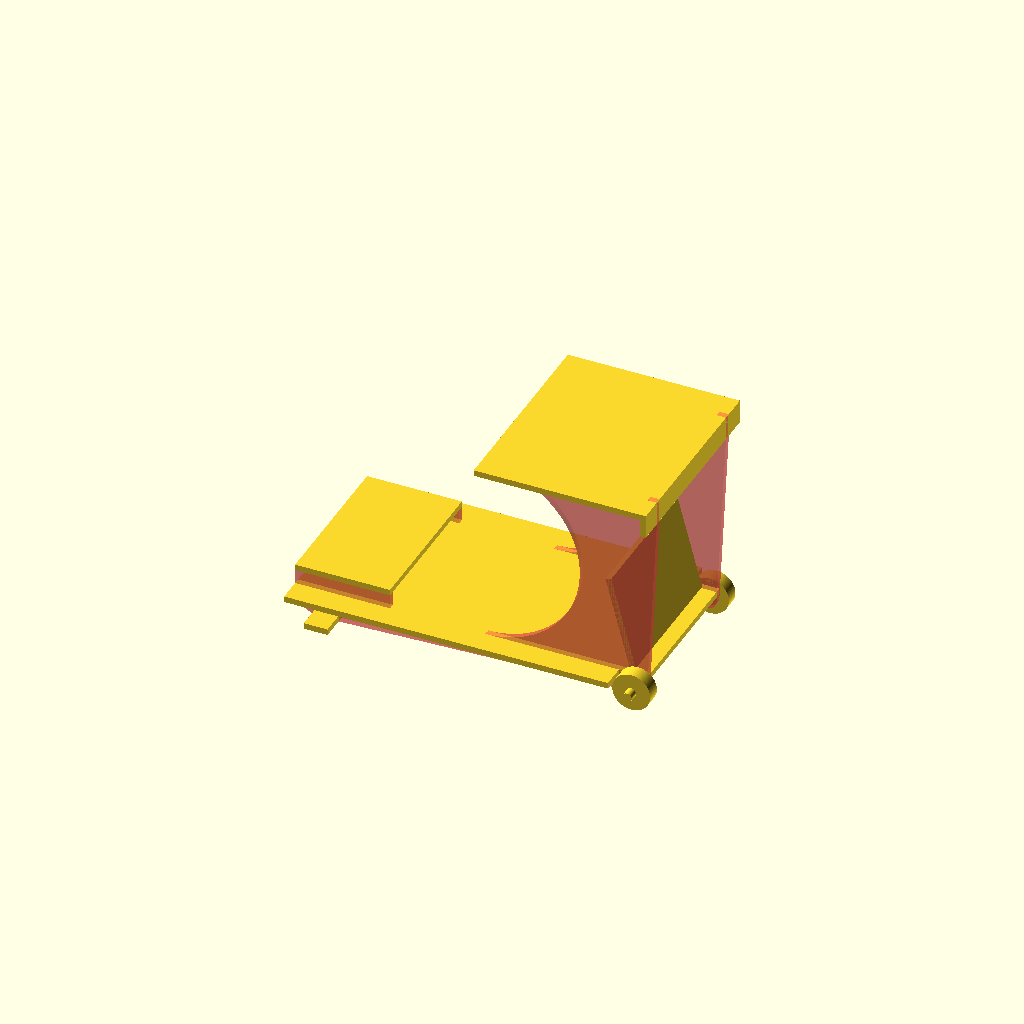
Cell 1 — every parameter at its default value.
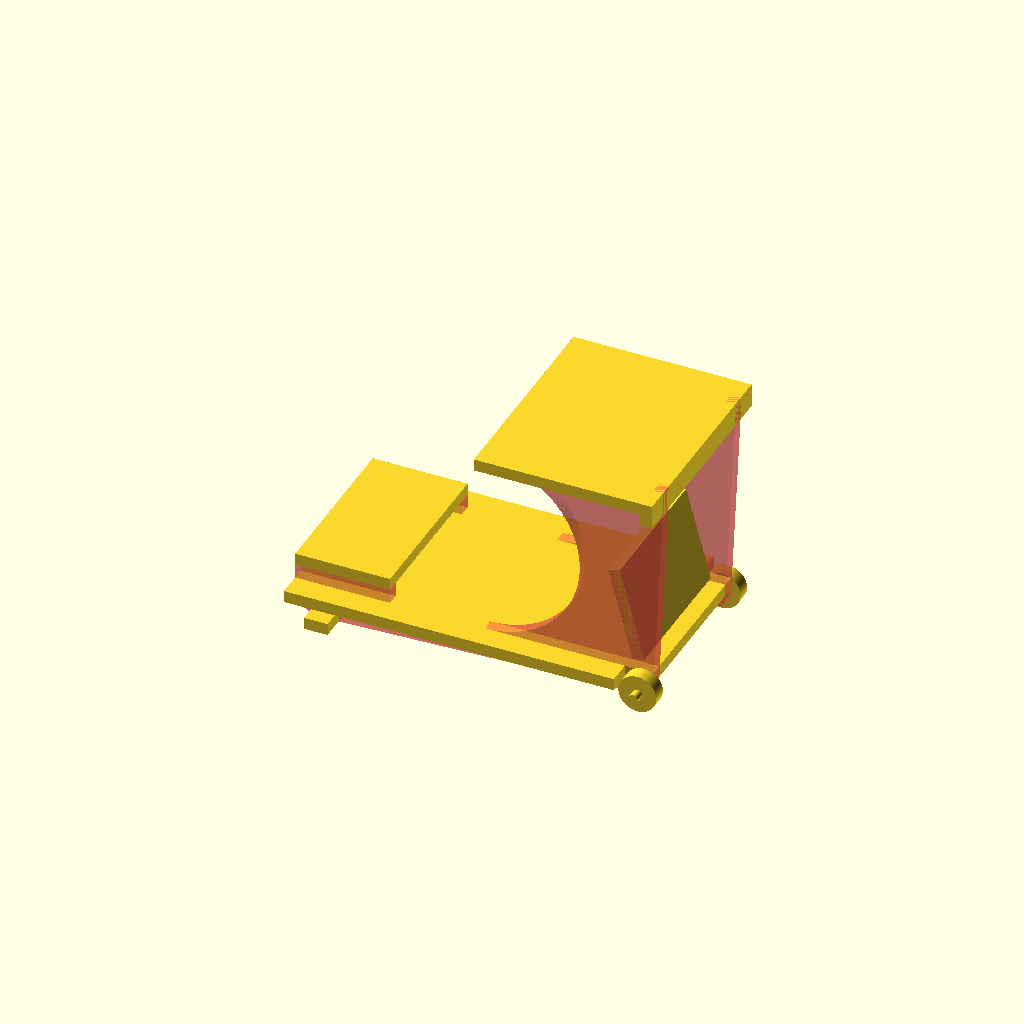
Cell 2: the same model with in = 50.8.
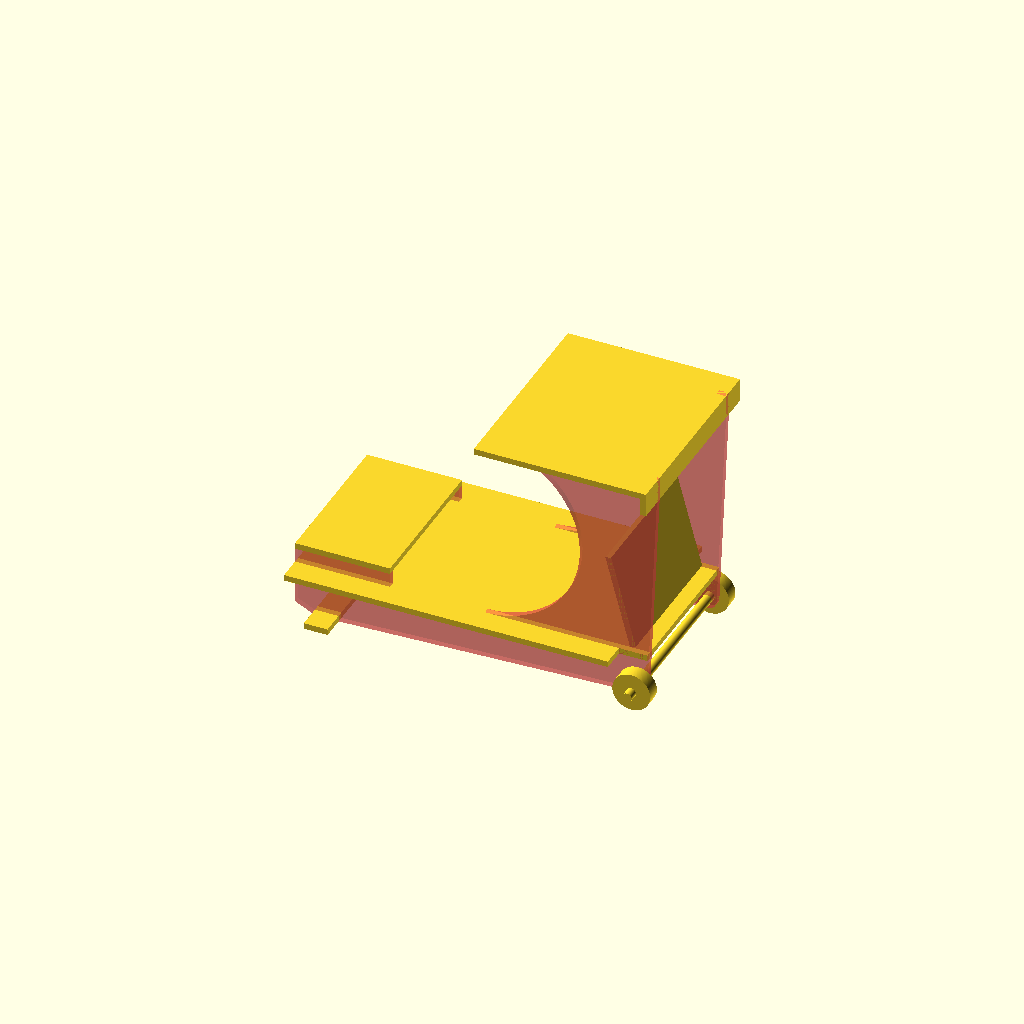
Cell 3: the same model with base_z = 100.
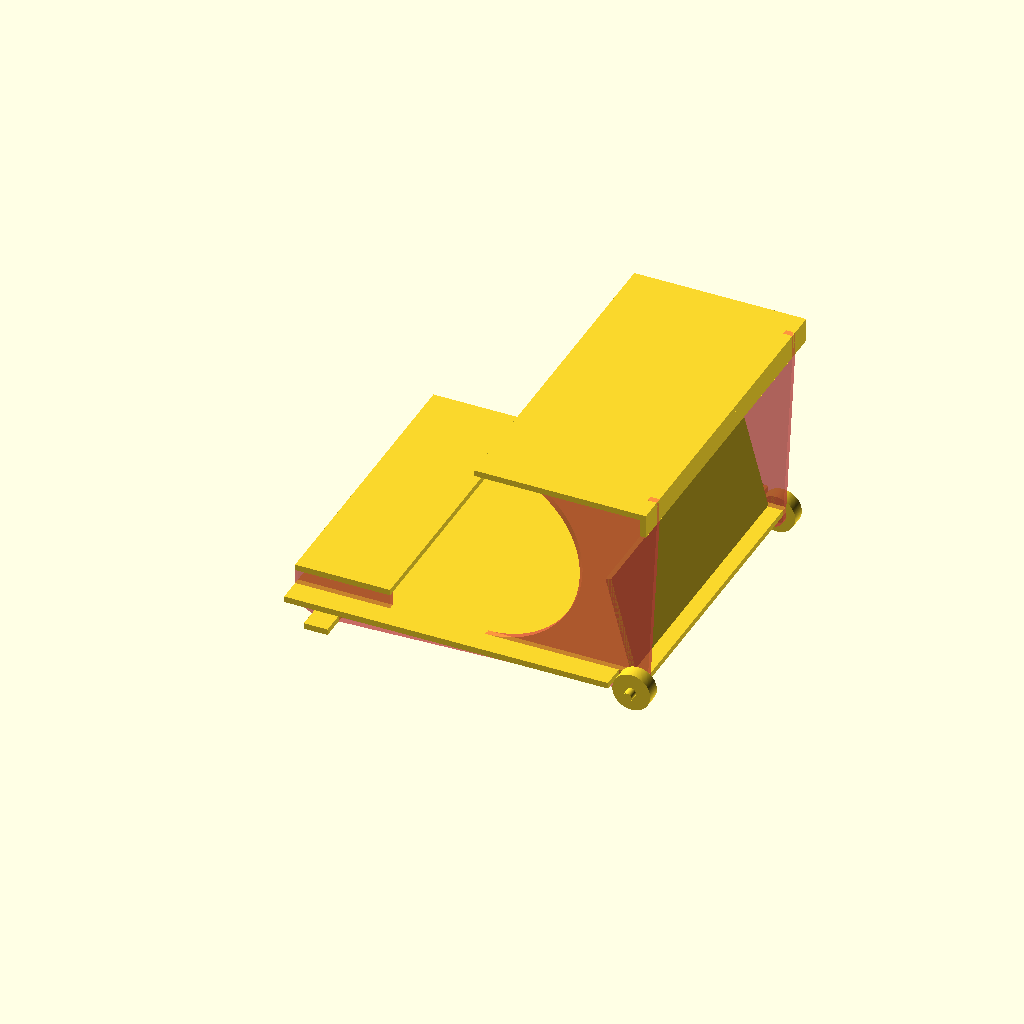
Cell 4: the same model with legs_y = 600.
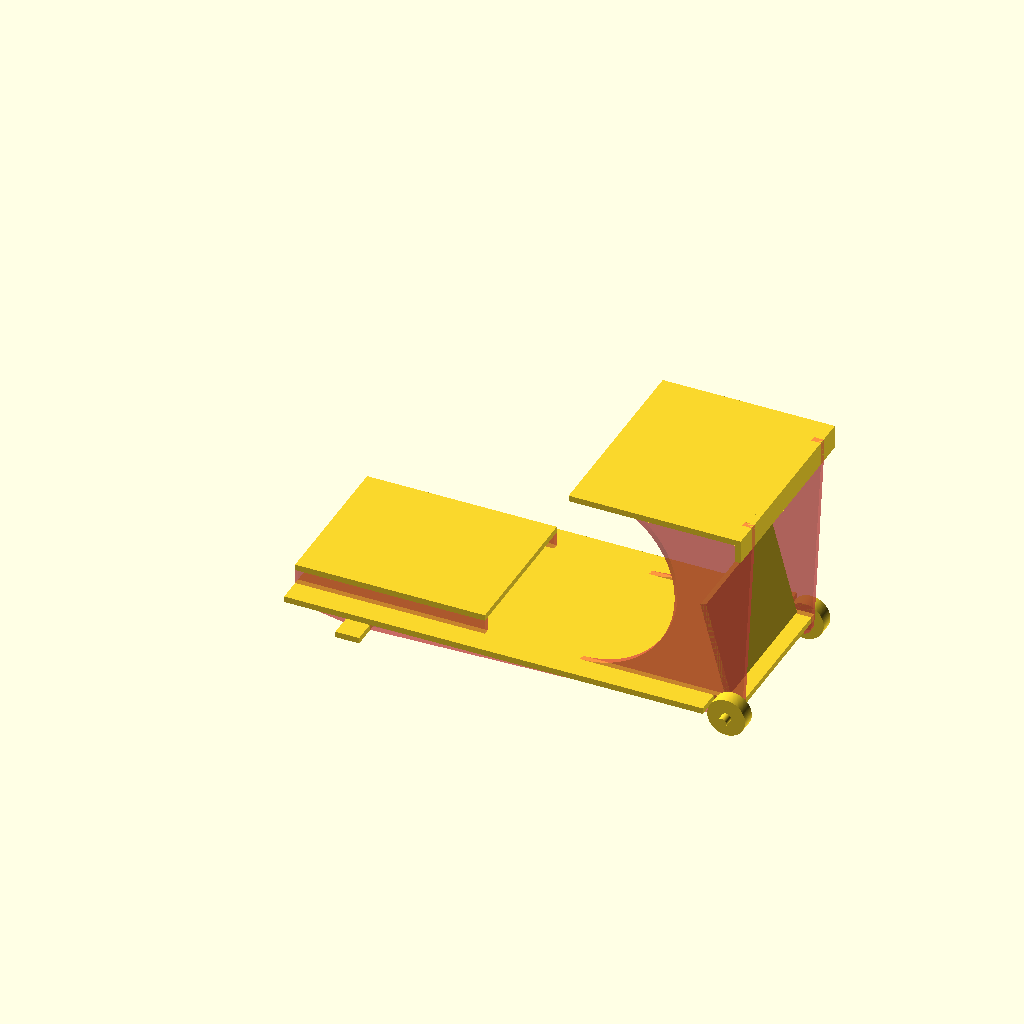
Cell 5: seat_x = 400 (everything else at default).
One fixed orthographic camera (rotation 55°, 0°, 25°; colour scheme Cornfield) for every cell.
OpenSCAD source file racing_seat.scad:
in=25.4;
wood=0.5*in;
pad=0.1;
//thickness below platform
base_z=50;

$fn=200;

//how much room for legs 
//space between frame rails 
legs_y=300;

seat_x=200;
seat_y=legs_y+wood*2;
seat=[seat_x,seat_y];
// height above patform
seat_z=30;

seat_angle=10;


// distance from front of seat to pedal board
legs_x=500;

// distance from platform to bottom of desk
legs_z=400;


// extra platform space outside of rail
rail_wall=50;

floor_gap=20;

platform_y=wood*2+legs_y+rail_wall*2;
platform_x=seat_x+legs_x+wood+rail_wall;
platform=[platform_x-floor_gap,platform_y];
platform_translate=[0,0,base_z];

seat_to_wheel_x=200;

desk_x=platform_x-seat_x-seat_to_wheel_x;
desk_y=platform_y;
desk=[desk_x,desk_y];
desk_z=base_z+wood+legs_z;
desk_translate=[seat_x+seat_to_wheel_x,0,desk_z];

pedal_x=legs_y;
pedal_y=200;
pedal=[pedal_x,pedal_y];
pedal_angle=15;

backboard_x=legs_y;
backboard_y=legs_z-pedal_y;
backboard=[backboard_x,backboard_y];
backboard_translate=[0,0,0];

cross_x=platform_x-desk_x/3-wood*2;
cross_y=legs_y-wood*2;
cross_diagonal=sqrt(cross_x*cross_x+cross_y*cross_y);
cross_angle=atan(cross_y/cross_x);

seat_translate=[0,platform_y/2-seat_y/2,base_z+wood+seat_z];

shifter_x=desk_x+60;
shifter_y=90;
shifter=[shifter_x,shifter_y];
shifter_z=desk_z-90;
shifter_translate=[platform_x-shifter_x,-shifter_y+rail_wall,shifter_z];

wheel=80;
wheel_h=30;
inner_wheel=wheel-floor_gap*2;
axle=20;

foot=50;

module wheel() {
    rotate([90,0,0])
    cylinder(d=wheel,h=wheel_h);
}

module wheels() {
    translate([platform_x-wheel/2,rail_wall,wheel/2])
    wheel();
    translate([platform_x-wheel/2,wheel_h+platform_y-rail_wall,wheel/2])
    wheel();
    translate([platform_x-wheel/2,0,wheel/2])
    rotate([-90,0,0])
    cylinder(d=axle,h=platform_y);
}

wheels();
module shifter() {
    square([shifter_x,shifter_y]);
}

module shifter_3d() {
    translate(shifter_translate)
    wood()
    shifter();
}


module cross() {
    square([cross_diagonal,base_z]);
}

module cross_top() {
    square([cross_diagonal,base_z]);
}

module cross_bottom() {
    square([cross_diagonal,base_z]);
}

module cross_3d() {
    translate([wood,rail_wall+wood*2])
    cross_box();
}

module cross_box() {
    rotate([0,0,cross_angle])
    translate([0,wood/2,0])
    rotate([90,0,0])
    wood()
    cross_top();

    translate([0,cross_y,0])
    rotate([0,0,-cross_angle])
    translate([0,wood/2,0])
    rotate([90,0,0])
    wood()
    cross_bottom();
}

module desk() {
    square(desk);
}

module wood() {
    linear_extrude(height=wood)
    children();
}

module desk_3d() {
    translate(desk_translate)
    wood()
    desk();
}

module platform() {
    difference() {
        square(platform);
        translate([platform_x-wheel,-pad])
        square([wheel+pad,rail_wall+pad]);
        translate([platform_x-wheel,platform_y-rail_wall])
        square([wheel+pad,rail_wall+pad]);
    }
}

module platform_3d() {
    translate(platform_translate)
    wood()
    platform();
}

module seat() {
    square(seat);
}

module seat_3d() {
    translate(seat_translate)
    wood()
    seat();
}

module pedal() {
    square(pedal);
}

module pedal_3d() {
    translate([platform_x-wood-rail_wall,platform_y/2-pedal_x/2,base_z+wood])
    rotate([0,-pedal_angle,0])
    rotate([0,90,0])
    rotate([0,0,90])
    wood()
    pedal();
}

module rail_max() {
    square([platform_x,desk_z]);
}

module seat_shadow() {
    translate([0,floor_gap])
    square([seat_x,base_z+wood+seat_z-floor_gap]);
}


module rail() {
    seat_shadow();
    difference() {
        translate([0,floor_gap])
        square([platform_x-floor_gap,desk_z-floor_gap]);
        translate([-desk_x,base_z])
        rail_max();
        translate([seat_x+seat_to_wheel_x,legs_z/2+base_z+wood])
        circle(d=legs_z);
        translate([platform_x-wheel/2,-pad])
        square([wheel/2+pad,wheel/2+pad]);
    }
    hull() {
        inner_wheel();
        rail_foot();
        base();
    }
    hull() {
        rail_backboard_foot();
        inner_wheel();
    }
}

module rail_backboard_foot() {
    translate([platform_x-floor_gap,foot_z])
   square([floor_gap,foot]); 
}

module base() {
    translate([0,floor_gap])
    square([platform_x-wheel/2,base_z-floor_gap]);
}

foot_x=seat_x/3-foot/2;
foot_z=desk_z-foot+wood;

module rail_foot() {
    translate([foot_x,0])
    square([foot,floor_gap]);
}

module inner_wheel() {
    translate([platform_x-wheel/2,wheel/2])
    circle(d=inner_wheel);
}

module foot() {
    square([foot,platform_y]);
}

module backboard_foot() {
    foot();
}

module backboard_foot_3d() {
    translate([platform_x,0,foot_z])
    rotate([0,-90,0])
    wood()
    backboard_foot();
}

module foot_3d() {
    translate([foot_x,0])
    wood()
    foot();
}

module rail_3d() {
    rail_3d_side();
    translate([0,legs_y+wood,0])
    rail_3d_side();
}

module rail_3d_side() {
    translate([0,wood+rail_wall,0])
    rotate([90,0,0])
    #wood()
    rail();
}

module backboard() {
    square(backboard);
}

module backboard_3d() {
    translate([platform_x-wood-rail_wall,platform_y/2-pedal_x/2,base_z+wood+pedal_y])
    rotate([0,90,0])
    rotate([0,0,90])
    wood()
    backboard();
}
module assembled() {
    desk_3d();
    platform_3d();
    seat_3d();
    pedal_3d();
    rail_3d();
    //backboard_3d();
    backboard_foot_3d();
    foot_3d();
    //shifter_3d();
    //cross_3d();
}

assembled();
Customizer parameters (derived from the source; name, type, default, range or options):
in: number, default 25.4
pad: number, default 0.1
base_z: number, default 50
legs_y: number, default 300
seat_x: number, default 200
seat_z: number, default 30
seat_angle: number, default 10
legs_x: number, default 500
legs_z: number, default 400
rail_wall: number, default 50
floor_gap: number, default 20
seat_to_wheel_x: number, default 200
pedal_y: number, default 200
pedal_angle: number, default 15
backboard_translate: vector, default [0, 0, 0]
shifter_y: number, default 90
wheel: number, default 80
wheel_h: number, default 30
axle: number, default 20
foot: number, default 50
